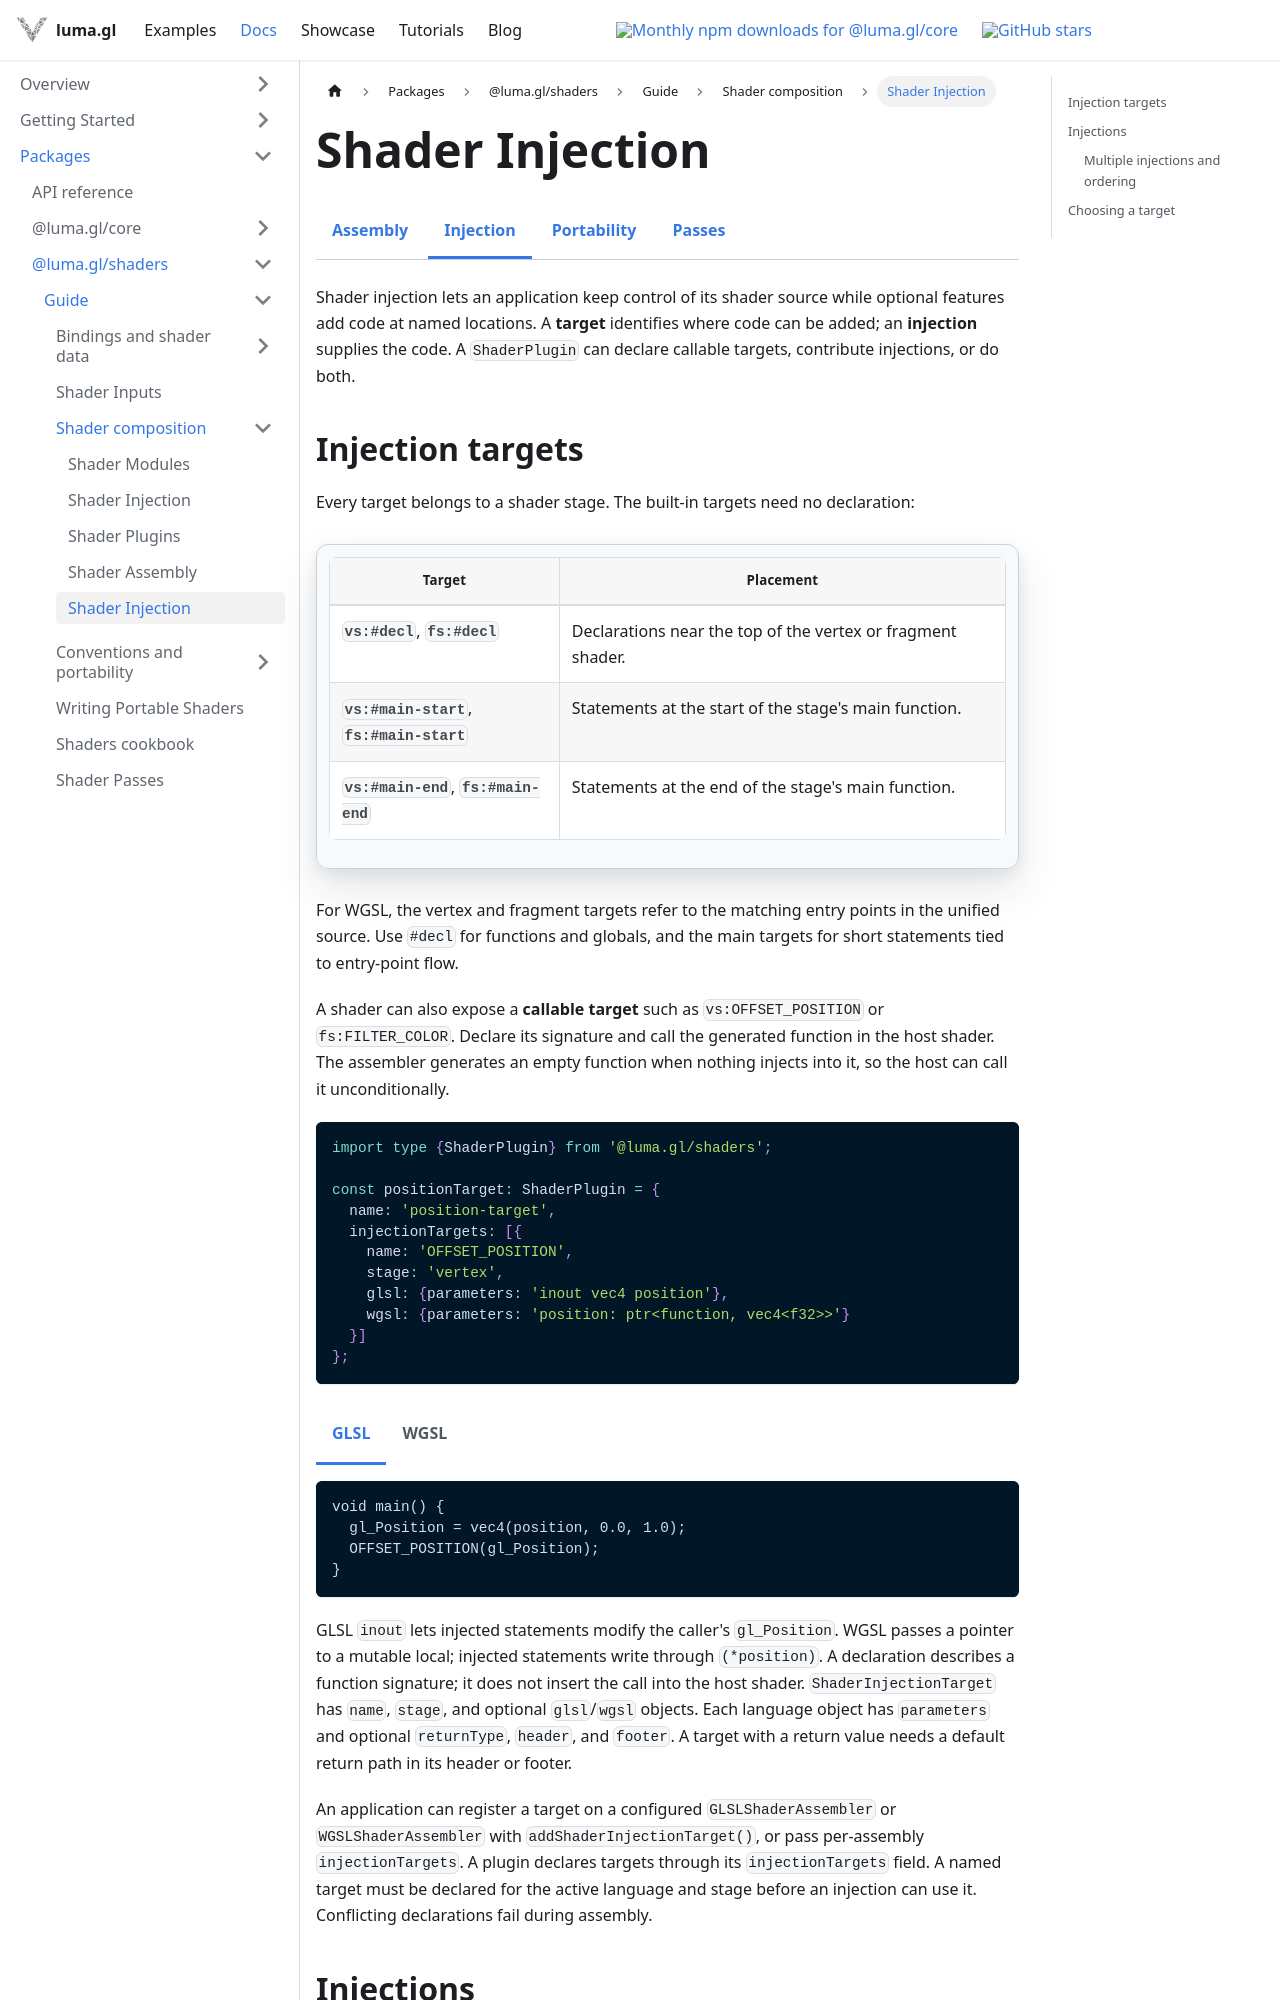

repository: visgl/luma.gl · page: next/docs/api-guide/shaders/shader-injection.html · generator: docusaurus

import {ShaderLevelDocsTabs} from '@site/src/components/docs/shader-level-docs-tabs';
import Tabs from '@theme/Tabs';
import TabItem from '@theme/TabItem';

# Shader Injection

<ShaderLevelDocsTabs active="shader-injection" />

Shader injection lets an application keep control of its shader source while optional
features add code at named locations. A **target** identifies where code can be added;
an **injection** supplies the code. A `ShaderPlugin` can declare callable targets,
contribute injections, or do both.
